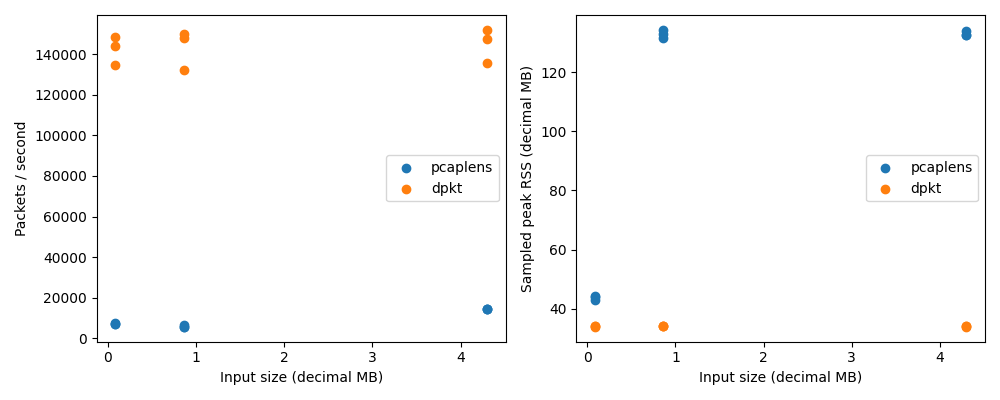

The file beside this chart, header and first rows:
engine, settings, packets, file_bytes, seconds, packets_per_second, decimal_MB_per_second, sampled_peak_rss_bytes, warnings, flows, reassembly_peak_accounted_bytes, stream_metadata_sha256, experiment, repeat
pcaplens, {}, 1000, 86024, 0.1424, 7021, 0.604, 44212224, 0, 1000, 1952, 30e27eab62a3b4f301ef5edbcbeb59fcc314c3f4…, throughput, 0
pcaplens, {}, 1000, 86024, 0.1348, 7416, 0.6379, 43941888, 0, 1000, 1952, 30e27eab62a3b4f301ef5edbcbeb59fcc314c3f4…, throughput, 1
pcaplens, {}, 1000, 86024, 0.1452, 6885, 0.5923, 43044864, 0, 1000, 1952, 30e27eab62a3b4f301ef5edbcbeb59fcc314c3f4…, throughput, 2
dpkt, {}, 1000, 86024, 0.007416, 134843, 11.6, 33931264, 0, , , , throughput, 0
dpkt, {}, 1000, 86024, 0.006944, 144001, 12.39, 34004992, 0, , , , throughput, 1
dpkt, {}, 1000, 86024, 0.006735, 148482, 12.77, 34160640, 0, , , , throughput, 2
pcaplens, {}, 10000, 860024, 1.547, 6466, 0.5561, 131788800, 1, 10000, 1952, 62cd8ee5b69b65d5204fde1da5933534f1439983…, throughput, 0
pcaplens, {}, 10000, 860024, 1.769, 5652, 0.4861, 133013504, 1, 10000, 1952, 62cd8ee5b69b65d5204fde1da5933534f1439983…, throughput, 1
pcaplens, {}, 10000, 860024, 1.72, 5815, 0.5001, 134381568, 1, 10000, 1952, 62cd8ee5b69b65d5204fde1da5933534f1439983…, throughput, 2
dpkt, {}, 10000, 860024, 0.07553, 132404, 11.39, 33964032, 0, , , , throughput, 0
dpkt, {}, 10000, 860024, 0.06751, 148124, 12.74, 34226176, 0, , , , throughput, 1
dpkt, {}, 10000, 860024, 0.06658, 150197, 12.92, 34058240, 0, , , , throughput, 2
pcaplens, {}, 50000, 4300024, 3.501, 14282, 1.228, 132472832, 1, 50000, 1952, 62cd8ee5b69b65d5204fde1da5933534f1439983…, throughput, 0
pcaplens, {}, 50000, 4300024, 3.464, 14433, 1.241, 132509696, 1, 50000, 1952, 62cd8ee5b69b65d5204fde1da5933534f1439983…, throughput, 1
pcaplens, {}, 50000, 4300024, 3.443, 14523, 1.249, 134017024, 1, 50000, 1952, 62cd8ee5b69b65d5204fde1da5933534f1439983…, throughput, 2
dpkt, {}, 50000, 4300024, 0.3691, 135474, 11.65, 33816576, 0, , , , throughput, 0
dpkt, {}, 50000, 4300024, 0.3289, 152007, 13.07, 33976320, 0, , , , throughput, 1
dpkt, {}, 50000, 4300024, 0.3384, 147738, 12.71, 34119680, 0, , , , throughput, 2
pcaplens, {"flow_timeout": 1}, 50000, 4300024, 3.058, 16350, 1.406, 132952064, 1, 50000, 64, 62cd8ee5b69b65d5204fde1da5933534f1439983…, ablation, 0
pcaplens, {"flow_timeout": 60}, 50000, 4300024, 3.408, 14671, 1.262, 131416064, 1, 50000, 1952, 62cd8ee5b69b65d5204fde1da5933534f1439983…, ablation, 0
pcaplens, {"flow_timeout": 10000}, 50000, 4300024, 2.048, 24412, 2.099, 43458560, 1, 128, 40960, c2e3bc1c8dd3651e3dd00522b9ecfe70eef6af94…, ablation, 0
pcaplens, {"flow_timeout": 10000, "overlap": "firs…, 50000, 4300024, 1.952, 25614, 2.203, 43798528, 1, 128, 40960, c2e3bc1c8dd3651e3dd00522b9ecfe70eef6af94…, ablation, 0
pcaplens, {"flow_timeout": 10000, "overlap": "last…, 50000, 4300024, 2.185, 22888, 1.968, 43311104, 1, 128, 40960, 75814d8a45e160610f503932076ebf1b5bc3db73…, ablation, 0
pcaplens, {"flow_timeout": 10000, "overlap": "reje…, 50000, 4300024, 2.027, 24670, 2.122, 44150784, 48721, 128, 40960, 21323d24ed189ed67e5b1c1498de80fd34791bba…, ablation, 0
pcaplens, {"max_flows": 32}, 50000, 4300024, 3.172, 15764, 1.356, 133623808, 49969, 50000, 1024, 62cd8ee5b69b65d5204fde1da5933534f1439983…, ablation, 0
pcaplens, {"max_flows": 4096}, 50000, 4300024, 3.638, 13742, 1.182, 131952640, 1, 50000, 1952, 62cd8ee5b69b65d5204fde1da5933534f1439983…, ablation, 0
pcaplens, {"checksum": false}, 50000, 4300024, 3.564, 14031, 1.207, 131420160, 1, 50000, 1952, 62cd8ee5b69b65d5204fde1da5933534f1439983…, ablation, 0
pcaplens, {"checksum": true}, 50000, 4300024, 4.111, 12162, 1.046, 131694592, 1, 50000, 1952, 62cd8ee5b69b65d5204fde1da5933534f1439983…, ablation, 0
